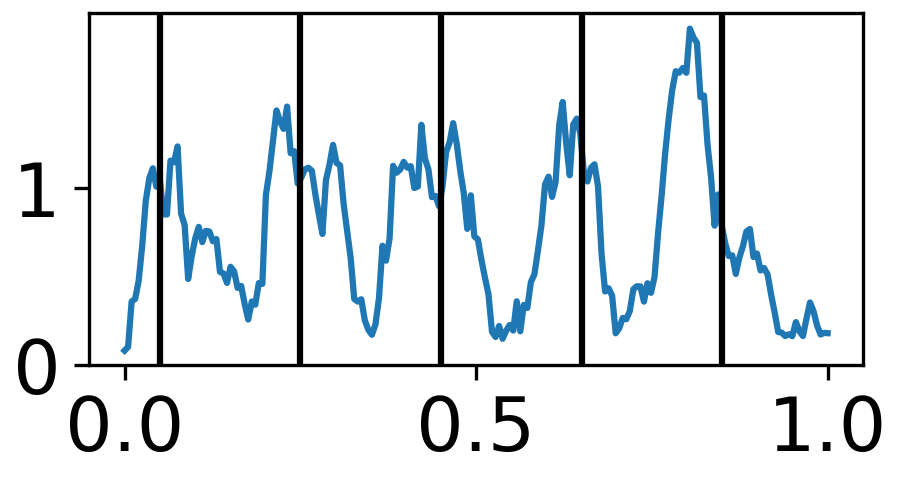

Values plotted in this chart, from the file beside it:
0.0, 1
0.003344, 1
0.006689, 2
0.01003, 4
0.01338, 4
0.01672, 3
0.02007, 4
0.02341, 6
0.02676, 6
0.0301, 9
0.03344, 9
0.03679, 10
0.04013, 10
0.04348, 8
0.04682, 7
0.05017, 7
0.05351, 6
0.05686, 4
0.0602, 3
0.06355, 5
0.06689, 5
0.07023, 5
0.07358, 4
0.07692, 5
0.08027, 1
0.08361, 1
0.08696, 1
0.0903, 0
0.09365, 1
0.09699, 1
0.1003, 2
0.1037, 3
0.107, 2
0.1104, 1
0.1137, 2
0.1171, 2
0.1204, 2
0.1237, 2
0.1271, 2
0.1304, 2
0.1338, 1
0.1371, 1
0.1405, 1
0.1438, 1
0.1472, 1
0.1505, 1
0.1538, 1
0.1572, 2
0.1605, 1
0.1639, 1
0.1672, 1
0.1706, 1
0.1739, 0
0.1773, 0
0.1806, 1
0.1839, 1
0.1873, 1
0.1906, 2
0.194, 3
0.1973, 4
0.2007, 6
... 239 more rows
